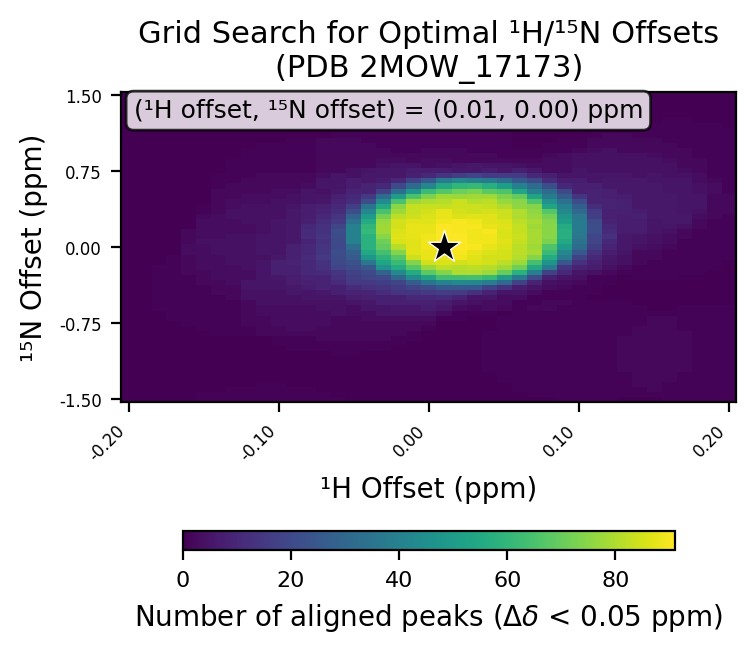

The table this chart was drawn from, first rows:
# h_min, -0.2
# h_max, 0.2
# h_step, 0.01
# n_min, -1.5
# n_max, 1.5
# n_step, 0.05
# cutoff, 0.05
h_values, -0.2, -0.19, -0.18, -0.17, -0.16, -0.15, -0.14, -0.13, -0.12, -0.11, -0.1, -0.09, -0.08, -0.07, -0.06, -0.05, -0.04, -0.03, -0.02, -0.01, 0.0, 0.01, 0.02
n_values, -1.5, -1.45, -1.4, -1.35, -1.3, -1.25, -1.2, -1.15, -1.1, -1.05, -1.0, -0.95, -0.9, -0.85, -0.8, -0.75, -0.7, -0.65, -0.6, -0.55, -0.5, -0.45, -0.4
-0.2, 0, 0, 0, 0, 0, 0, 0, 0, 0, 0, 0, 0, 0, 0, 0, 0, 0, 0, 0, 0, 0, 0, 0
-0.19, 0, 0, 0, 0, 0, 0, 0, 0, 0, 0, 0, 0, 0, 0, 0, 0, 0, 0, 0, 0, 0, 0, 0
-0.18, 0, 0, 0, 0, 0, 0, 0, 0, 0, 0, 0, 0, 0, 0, 0, 0, 0, 0, 1, 1, 1, 1, 1
-0.17, 0, 0, 0, 0, 0, 0, 0, 0, 0, 0, 0, 0, 0, 0, 0, 0, 1, 1, 1, 1, 1, 1, 1
-0.16, 0, 0, 0, 0, 0, 0, 0, 0, 0, 0, 0, 0, 0, 0, 0, 1, 1, 1, 1, 1, 1, 1, 1
-0.15, 1, 1, 0, 0, 0, 0, 0, 0, 0, 0, 0, 0, 0, 0, 1, 1, 1, 1, 1, 1, 1, 1, 1
-0.14, 1, 1, 0, 0, 0, 0, 0, 0, 0, 0, 0, 0, 0, 1, 1, 1, 1, 1, 1, 1, 1, 2, 2
-0.13, 1, 1, 1, 0, 0, 0, 0, 0, 0, 0, 0, 0, 0, 1, 1, 1, 1, 1, 1, 1, 2, 2, 2
-0.12, 1, 1, 1, 0, 0, 0, 0, 0, 0, 0, 0, 0, 0, 1, 1, 2, 2, 2, 2, 2, 4, 4, 5
-0.11, 1, 1, 1, 1, 0, 0, 0, 0, 0, 0, 0, 0, 0, 2, 2, 2, 2, 3, 3, 4, 4, 4, 5
-0.1, 1, 1, 1, 1, 0, 0, 0, 0, 0, 0, 0, 1, 1, 2, 2, 3, 3, 3, 3, 4, 4, 4, 5
-0.09, 1, 1, 1, 0, 0, 0, 0, 0, 0, 0, 1, 1, 1, 2, 3, 3, 3, 3, 3, 4, 4, 6, 6
-0.08, 1, 1, 1, 0, 0, 0, 0, 0, 0, 0, 1, 1, 1, 2, 3, 3, 3, 3, 3, 4, 5, 5, 7
-0.07, 1, 1, 0, 0, 0, 0, 0, 0, 0, 0, 1, 1, 2, 2, 2, 3, 3, 3, 4, 4, 5, 6, 9
-0.06, 1, 0, 0, 0, 0, 0, 0, 0, 0, 1, 1, 1, 2, 2, 2, 2, 2, 4, 4, 4, 5, 8, 8
-0.05, 0, 0, 0, 0, 0, 0, 0, 0, 0, 1, 1, 1, 2, 2, 2, 2, 2, 3, 3, 5, 7, 9, 11
-0.04, 0, 0, 0, 0, 0, 0, 0, 0, 0, 0, 1, 1, 2, 2, 2, 2, 3, 3, 5, 6, 8, 9, 13
-0.03, 0, 0, 0, 0, 0, 0, 0, 0, 0, 0, 1, 1, 2, 2, 2, 2, 3, 5, 5, 8, 8, 12, 14
-0.02, 0, 0, 0, 0, 0, 0, 0, 0, 0, 0, 0, 1, 1, 2, 2, 2, 3, 5, 6, 8, 8, 14, 16
-0.01, 0, 0, 0, 0, 0, 0, 0, 0, 0, 0, 0, 0, 1, 1, 2, 2, 3, 5, 6, 8, 10, 14, 19
0.0, 0, 0, 0, 0, 0, 0, 0, 0, 0, 0, 0, 0, 0, 0, 1, 2, 3, 5, 7, 8, 10, 15, 22
0.01, 0, 0, 0, 0, 0, 0, 0, 0, 0, 0, 0, 0, 0, 0, 0, 0, 1, 3, 6, 7, 11, 17, 25
0.02, 0, 0, 0, 0, 0, 0, 0, 0, 0, 0, 0, 0, 0, 0, 0, 0, 1, 1, 3, 5, 9, 16, 25
0.03, 0, 0, 0, 0, 0, 0, 0, 0, 0, 0, 0, 0, 0, 0, 0, 0, 0, 1, 2, 4, 5, 13, 25
0.04, 0, 0, 0, 0, 0, 0, 1, 1, 1, 1, 1, 1, 1, 1, 0, 0, 0, 1, 3, 3, 5, 9, 18
0.05, 0, 0, 0, 0, 1, 1, 1, 1, 1, 1, 1, 1, 1, 1, 1, 1, 1, 0, 2, 3, 3, 5, 13
0.06, 0, 0, 1, 1, 1, 1, 1, 1, 1, 1, 1, 1, 1, 1, 1, 1, 1, 1, 1, 1, 3, 5, 7
0.07, 0, 1, 1, 1, 1, 1, 1, 1, 1, 1, 1, 1, 1, 1, 1, 1, 1, 1, 2, 1, 1, 3, 5
0.08, 0, 1, 1, 1, 1, 1, 1, 1, 1, 1, 1, 1, 1, 1, 1, 1, 1, 1, 2, 2, 1, 1, 3
0.09, 1, 1, 1, 1, 1, 1, 1, 1, 1, 1, 1, 1, 1, 1, 1, 1, 1, 1, 1, 2, 1, 1, 2
0.1, 1, 1, 1, 1, 1, 1, 1, 1, 1, 1, 1, 1, 1, 1, 1, 1, 1, 1, 1, 1, 1, 1, 1
0.11, 1, 1, 1, 1, 1, 1, 1, 1, 1, 1, 1, 1, 1, 1, 1, 1, 1, 1, 1, 1, 0, 1, 1
0.12, 1, 1, 1, 1, 1, 1, 1, 1, 1, 1, 1, 1, 1, 1, 1, 1, 1, 1, 1, 1, 0, 0, 0
0.13, 0, 1, 1, 1, 1, 1, 2, 2, 2, 2, 2, 2, 2, 1, 1, 1, 1, 1, 1, 1, 0, 0, 0
0.14, 0, 1, 1, 2, 2, 2, 2, 2, 2, 2, 2, 2, 2, 2, 2, 1, 1, 1, 1, 0, 0, 0, 0
0.15, 0, 1, 2, 2, 2, 2, 2, 2, 2, 2, 2, 2, 2, 2, 2, 2, 2, 1, 0, 0, 0, 0, 0
0.16, 1, 1, 1, 1, 2, 2, 2, 2, 2, 2, 2, 2, 2, 2, 2, 2, 2, 1, 0, 0, 0, 0, 0
0.17, 1, 1, 1, 1, 1, 1, 2, 2, 2, 2, 2, 2, 2, 2, 1, 1, 1, 1, 1, 0, 0, 0, 0
0.18, 1, 1, 1, 1, 1, 1, 1, 1, 1, 1, 1, 1, 1, 1, 1, 1, 1, 1, 1, 0, 0, 0, 0
0.19, 1, 1, 1, 1, 1, 1, 1, 1, 1, 1, 1, 1, 1, 1, 1, 1, 1, 1, 1, 0, 0, 0, 0
0.2, 1, 1, 1, 1, 1, 1, 1, 1, 1, 1, 1, 1, 1, 1, 1, 1, 1, 1, 1, 0, 0, 0, 0
best_n_offset, 0.0
best_h_offset, 0.01
best_count, 91
